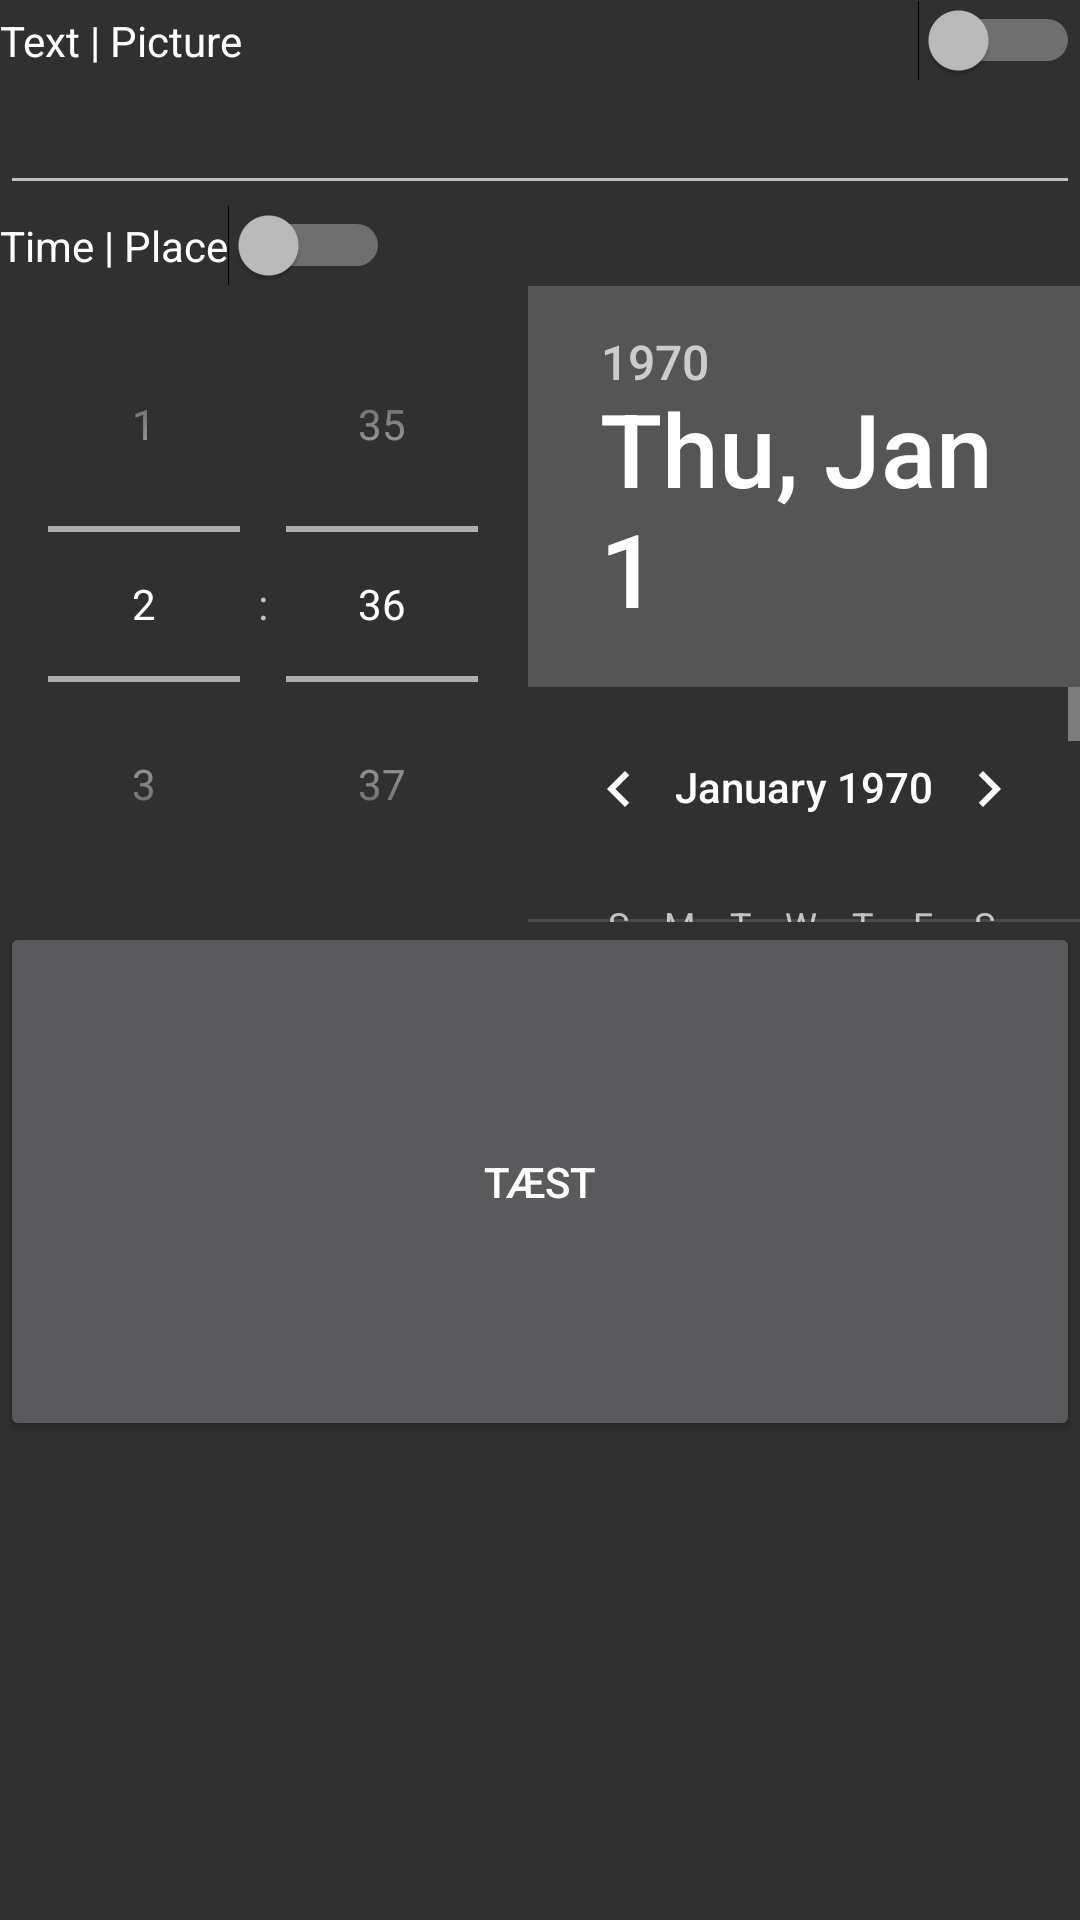

Produce the Android XML layout that renders to this screen, including the resource entries it uses.
<!-- AndroidManifest.xml: application theme Theme.CAppsule.NoActionBar -->
<!-- res/layout/activity_create_capsule.xml -->
<?xml version="1.0" encoding="utf-8"?>
<androidx.constraintlayout.widget.ConstraintLayout xmlns:android="http://schemas.android.com/apk/res/android"
    xmlns:app="http://schemas.android.com/apk/res-auto"
    xmlns:tools="http://schemas.android.com/tools"
    android:layout_width="match_parent"
    android:layout_height="match_parent"
    tools:context=".CreateCapsuleActivity">

    <LinearLayout
        android:layout_width="match_parent"
        android:layout_height="match_parent"
        android:orientation="vertical">

        <Switch
            android:id="@+id/switch3"
            android:layout_width="match_parent"
            android:layout_height="wrap_content"
            android:text="Text | Picture" />

        <EditText
            android:id="@+id/editTextMessage"
            android:layout_width="match_parent"
            android:layout_height="wrap_content"
            android:ems="10"
            android:gravity="start|top"
            android:inputType="textMultiLine" />

        <Switch
            android:id="@+id/switch4"
            android:layout_width="wrap_content"
            android:layout_height="wrap_content"
            android:text="Time | Place" />

        <LinearLayout
            android:layout_width="match_parent"
            android:layout_height="wrap_content"
            android:orientation="horizontal">

            <TimePicker
                android:id="@+id/timePickerTime"
                android:layout_width="176dp"
                android:layout_height="wrap_content"
                android:timePickerMode="spinner" />

            <DatePicker
                android:id="@+id/datePickerDate"
                android:layout_width="wrap_content"
                android:layout_height="match_parent"
                android:datePickerMode="calendar"/>
        </LinearLayout>

        <ListView
            android:id="@+id/lvFriends"
            android:layout_width="match_parent"
            android:layout_height="wrap_content">

        </ListView>

        <Button
            android:id="@+id/createTest"
            android:layout_width="match_parent"
            android:layout_height="173dp"
            android:text="tæst" />

    </LinearLayout>

</androidx.constraintlayout.widget.ConstraintLayout>
<!-- resources referenced by this layout -->
<resources>
  <style name="Theme.CAppsule.NoActionBar">
          <item name="windowActionBar">false</item>
          <item name="windowNoTitle">true</item>
          <item name="android:windowTranslucentStatus">true</item>
          <item name="android:windowTranslucentNavigation">true</item>
          <item name="android:fitsSystemWindows">true</item>
      </style>
</resources>
